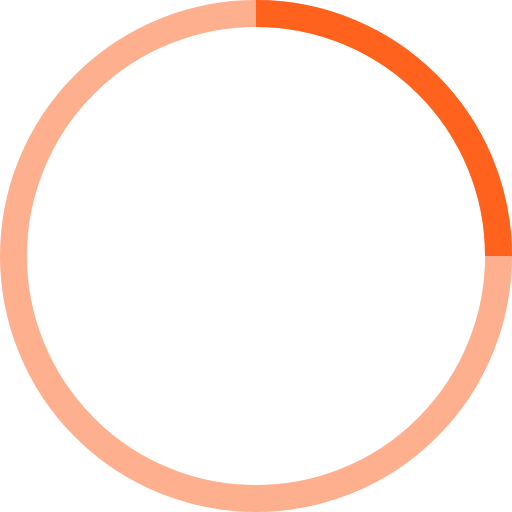
t = 0.00 s
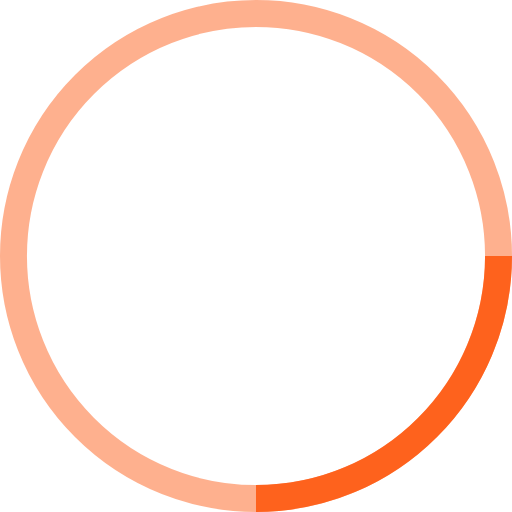
t = 1.25 s
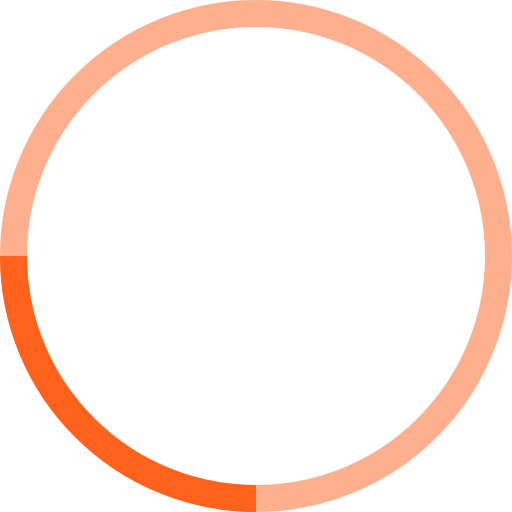
t = 2.50 s
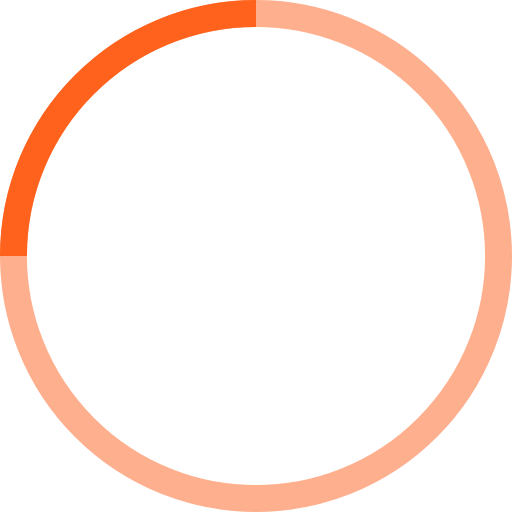
t = 3.75 s

The animated SVG that drew these frames (rendered in a browser with its animation timeline set to each time). Animation: 1 SMIL element (animateTransform=1); one cycle of 5.00 s, repeats indefinitely.

<svg width="38" height="38" viewBox="0 0 38 38" xmlns="http://www.w3.org/2000/svg" stroke="#FE621D">
    <g fill="none" fill-rule="evenodd">
        <g transform="translate(1 1)" stroke-width="2">
            <circle stroke-opacity=".5" cx="18" cy="18" r="18"/>
            <path d="M36 18c0-9.94-8.06-18-18-18">
                <animateTransform
                    attributeName="transform"
                    type="rotate"
                    from="0 18 18"
                    to="360 18 18"
                    dur="5s"
                    repeatCount="indefinite"/>
            </path>
        </g>
    </g>
</svg>